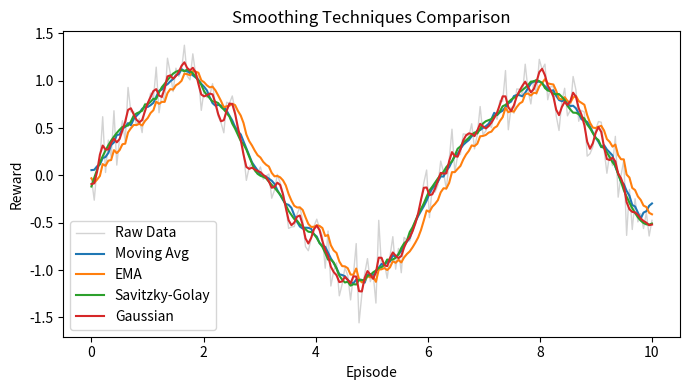

Write Python code to recreate this figure.
"""
visualization.shared_styles.smoothing
----------------------------------------------------------
Provides smoothing and filtering utilities for figure generation
in the MEOCI project.

These methods are mainly used to process noisy experiment logs
(e.g., reward, latency, loss) before visualization.

Supported Methods:
    - Moving Average
    - Exponential Moving Average (EMA)
    - Savitzky-Golay Polynomial Filter
    - Gaussian Smoothing
"""

import numpy as np
from scipy.signal import savgol_filter
from scipy.ndimage import gaussian_filter1d


def moving_average(data, window_size: int = 10):
    """
    Compute a simple moving average (SMA).

    Args:
        data (array-like): Input signal.
        window_size (int): Number of samples for averaging window.

    Returns:
        np.ndarray: Smoothed signal.
    """
    if len(data) < window_size:
        return np.array(data)
    window = np.ones(window_size) / window_size
    return np.convolve(data, window, mode="same")


def exponential_moving_average(data, alpha: float = 0.3):
    """
    Exponential moving average (EMA), suitable for time-series smoothing.

    Args:
        data (array-like): Input signal.
        alpha (float): Smoothing factor [0, 1]. Smaller = smoother.

    Returns:
        np.ndarray: Smoothed signal.
    """
    data = np.asarray(data, dtype=float)
    smoothed = np.zeros_like(data)
    smoothed[0] = data[0]
    for t in range(1, len(data)):
        smoothed[t] = alpha * data[t] + (1 - alpha) * smoothed[t - 1]
    return smoothed


def savitzky_golay_smoothing(data, window_size: int = 15, poly_order: int = 3):
    """
    Apply Savitzky-Golay polynomial filter.

    Args:
        data (array-like): Input signal.
        window_size (int): Odd number of samples in the filter window.
        poly_order (int): Polynomial order (typically 2–5).

    Returns:
        np.ndarray: Smoothed signal.
    """
    if len(data) < window_size:
        return np.array(data)
    return savgol_filter(data, window_size, poly_order)


def gaussian_smoothing(data, sigma: float = 1.2):
    """
    Apply Gaussian smoothing to the input data.

    Args:
        data (array-like): Input signal.
        sigma (float): Gaussian kernel width (std. deviation).

    Returns:
        np.ndarray: Smoothed signal.
    """
    return gaussian_filter1d(np.asarray(data, dtype=float), sigma=sigma)


def smooth_curve(data, method: str = "ema", **kwargs):
    """
    Unified smoothing interface.

    Args:
        data (array-like): Input signal.
        method (str): One of ['ma', 'ema', 'sg', 'gaussian'].
        kwargs: Extra arguments passed to the selected smoothing method.

    Returns:
        np.ndarray: Smoothed output.
    """
    method = method.lower()
    if method in ["ma", "moving", "average"]:
        return moving_average(data, **kwargs)
    elif method in ["ema", "exp", "exponential"]:
        return exponential_moving_average(data, **kwargs)
    elif method in ["sg", "savitzky"]:
        return savitzky_golay_smoothing(data, **kwargs)
    elif method in ["gaussian", "g"]:
        return gaussian_smoothing(data, **kwargs)
    else:
        raise ValueError(f"Unknown smoothing method: {method}")


def normalize(data):
    """
    Normalize data to [0, 1] range.
    """
    data = np.asarray(data, dtype=float)
    min_val, max_val = np.min(data), np.max(data)
    if max_val == min_val:
        return np.zeros_like(data)
    return (data - min_val) / (max_val - min_val)


def detrend(data, method="linear"):
    """
    Remove slow-changing trends from time-series data.

    Args:
        data (array-like): Input data.
        method (str): 'linear' or 'mean'.

    Returns:
        np.ndarray: Detrended signal.
    """
    data = np.asarray(data, dtype=float)
    if method == "mean":
        return data - np.mean(data)
    elif method == "linear":
        x = np.arange(len(data))
        coeffs = np.polyfit(x, data, 1)
        trend = np.polyval(coeffs, x)
        return data - trend
    else:
        raise ValueError("method must be 'linear' or 'mean'.")


if __name__ == "__main__":
    import matplotlib.pyplot as plt

    # Generate synthetic noisy data
    x = np.linspace(0, 10, 200)
    y = np.sin(x) + np.random.normal(scale=0.2, size=len(x))

    # Test all smoothing methods
    plt.figure(figsize=(7, 4))
    plt.plot(x, y, color="lightgray", label="Raw Data", linewidth=1)
    plt.plot(x, moving_average(y, 10), label="Moving Avg")
    plt.plot(x, exponential_moving_average(y, 0.2), label="EMA")
    plt.plot(x, savitzky_golay_smoothing(y, 21, 3), label="Savitzky-Golay")
    plt.plot(x, gaussian_smoothing(y, 1.0), label="Gaussian")
    plt.legend()
    plt.title("Smoothing Techniques Comparison")
    plt.xlabel("Episode")
    plt.ylabel("Reward")
    plt.tight_layout()
    plt.show()
